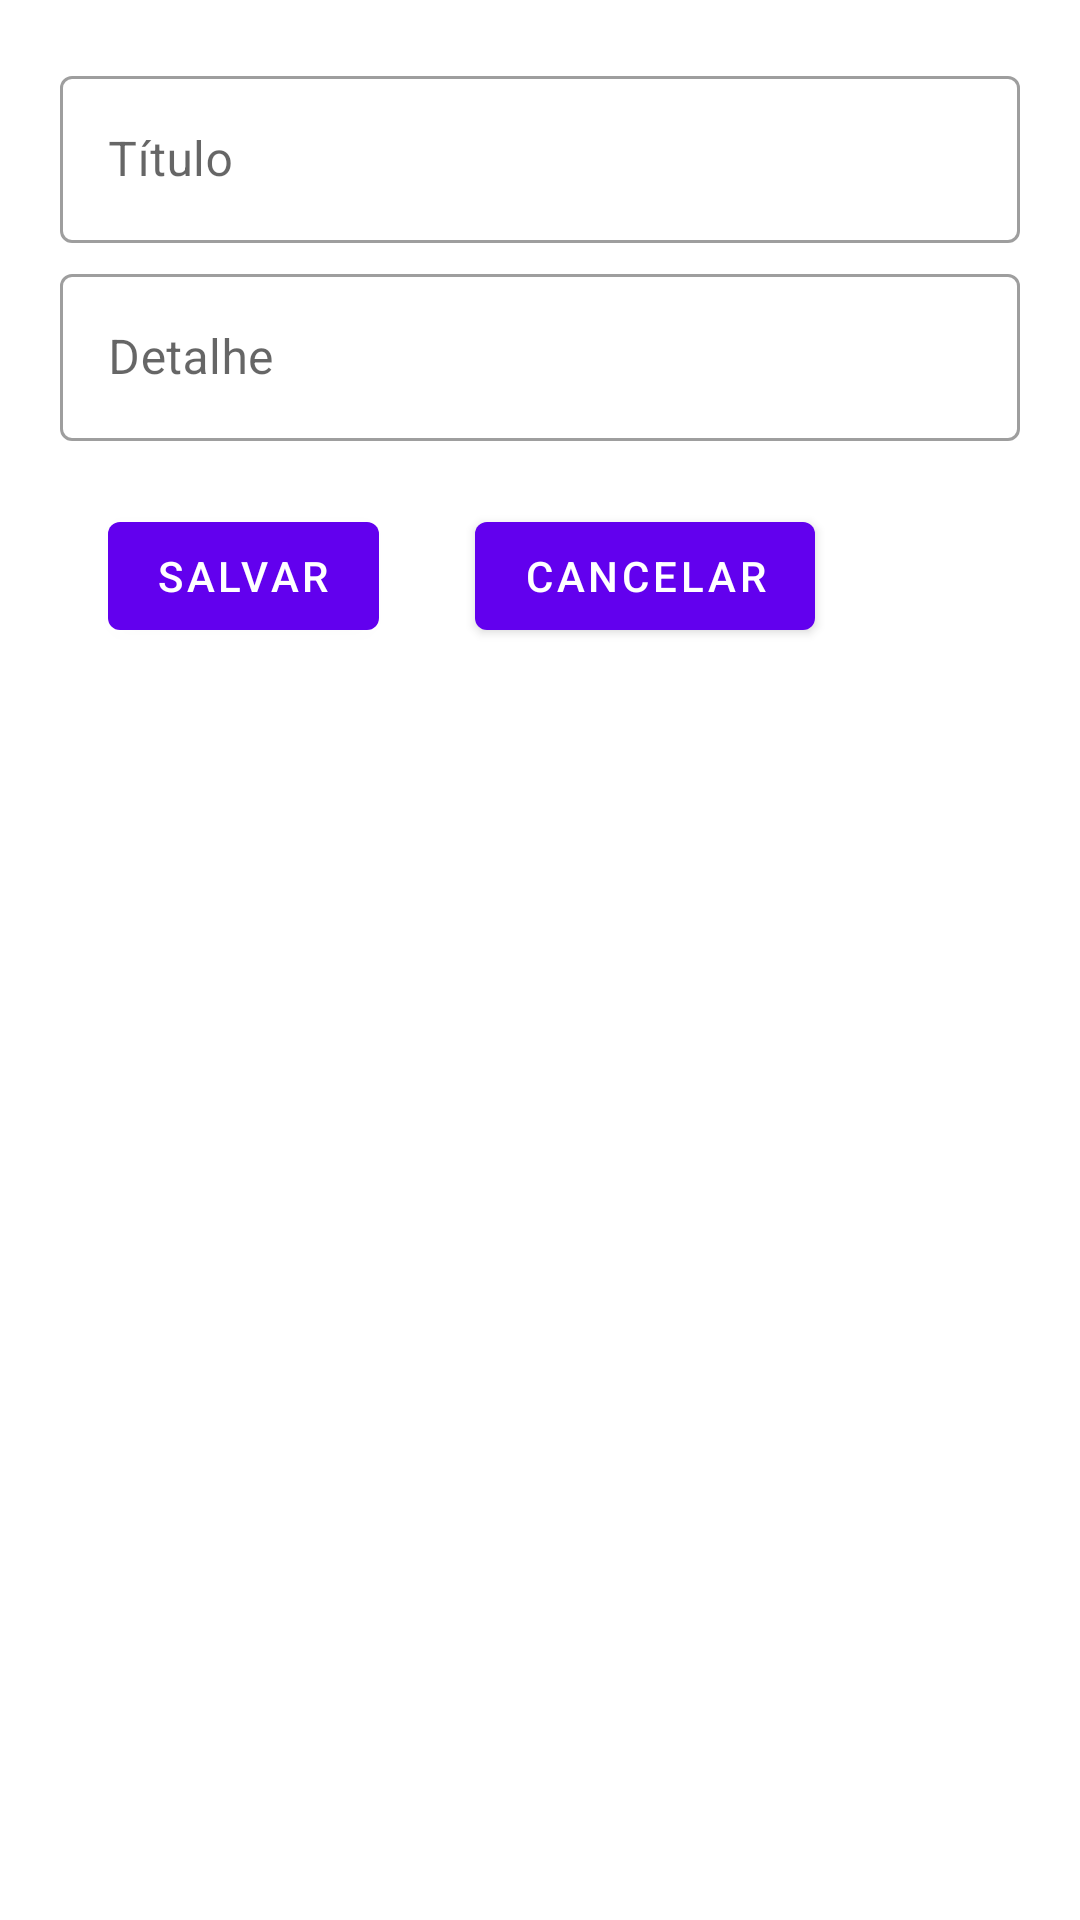

The Android layout XML behind this screen, and the referenced resources:
<!-- AndroidManifest.xml: application theme Theme.TodoList -->
<!-- res/layout/dialog_task.xml -->
<?xml version="1.0" encoding="utf-8"?>
<LinearLayout xmlns:android="http://schemas.android.com/apk/res/android"
    xmlns:app="http://schemas.android.com/apk/res-auto"
    xmlns:tools="http://schemas.android.com/tools"
    android:id="@+id/layout"
    android:layout_width="match_parent"
    android:layout_height="match_parent"
    android:orientation="vertical"
    android:padding="@dimen/padding20">

    <LinearLayout
        android:layout_width="match_parent"
        android:layout_height="wrap_content"
        android:orientation="vertical">

        <com.google.android.material.textfield.TextInputLayout
            style="@style/Widget.MaterialComponents.TextInputLayout.OutlinedBox"
            android:layout_width="match_parent"
            android:layout_height="wrap_content"
            android:layout_marginBottom="@dimen/padding5"
            android:autofillHints="@string/addTituloTaskHint"
            android:focusable="true"
            android:hint="@string/addTituloTaskHint"
            app:boxBackgroundColor="@android:color/transparent"
            app:boxStrokeWidth="1dp">

            <com.google.android.material.textfield.TextInputEditText
                android:id="@+id/title"
                android:layout_width="match_parent"
                android:layout_height="wrap_content"
                android:inputType="textCapSentences" />

        </com.google.android.material.textfield.TextInputLayout>

        <com.google.android.material.textfield.TextInputLayout
            style="@style/Widget.MaterialComponents.TextInputLayout.OutlinedBox"
            android:layout_width="match_parent"
            android:layout_height="wrap_content"
            android:layout_marginBottom="@dimen/padding5"
            android:autofillHints="@string/addDetalheTaskHint"
            android:hint="@string/addDetalheTaskHint"
            android:inputType="textCapSentences"
            app:boxBackgroundColor="@android:color/transparent"
            app:boxStrokeWidth="1dp">

            <com.google.android.material.textfield.TextInputEditText
                android:id="@+id/description"
                android:layout_width="match_parent"
                android:layout_height="wrap_content"
                android:inputType="textCapSentences" />

        </com.google.android.material.textfield.TextInputLayout>

    </LinearLayout>

    <LinearLayout
        android:layout_width="match_parent"
        android:layout_height="wrap_content"
        android:orientation="horizontal">

        <com.google.android.material.button.MaterialButton
            android:id="@+id/btn_confirm"
            android:layout_width="wrap_content"
            android:layout_height="wrap_content"
            android:layout_margin="16dp"
            android:text="@string/btnSave"
            app:layout_constraintEnd_toEndOf="parent"
            app:layout_constraintStart_toStartOf="parent"
            app:layout_constraintTop_toBottomOf="@+id/til_text_cor" />

        <com.google.android.material.button.MaterialButton
            android:id="@+id/btn_cancel"
            android:layout_width="wrap_content"
            android:layout_height="wrap_content"
            android:layout_margin="16dp"
            android:text="@string/btnCancel"
            app:layout_constraintEnd_toEndOf="parent"
            app:layout_constraintStart_toStartOf="parent"
            app:layout_constraintTop_toBottomOf="@+id/til_text_cor" />


    </LinearLayout>
</LinearLayout>
<!-- resources referenced by this layout -->
<resources>
  <dimen name="padding20">20dp</dimen>
  <dimen name="padding5">5dp</dimen>
  <string name="addDetalheTaskHint">Detalhe</string>
  <string name="addTituloTaskHint">Título</string>
  <string name="btnCancel">Cancelar</string>
  <string name="btnSave">Salvar</string>
  <style name="Theme.TodoList" parent="Theme.MaterialComponents.DayNight.DarkActionBar">
          
          <item name="colorPrimary">@color/purple_500</item>
          <item name="colorPrimaryVariant">@color/purple_700</item>
          <item name="colorOnPrimary">@color/white</item>
          
          <item name="colorSecondary">@color/teal_200</item>
          <item name="colorSecondaryVariant">@color/teal_700</item>
          <item name="colorOnSecondary">@color/white</item>
          
          <item name="android:statusBarColor" tools:targetApi="l">?attr/colorPrimaryVariant</item>
          
      </style>
  <color name="purple_500">#FF6200EE</color>
  <color name="purple_700">#FF3700B3</color>
  <color name="white">#FFFFFFFF</color>
  <color name="teal_200">#FF03DAC5</color>
  <color name="teal_700">#FF018786</color>
</resources>
